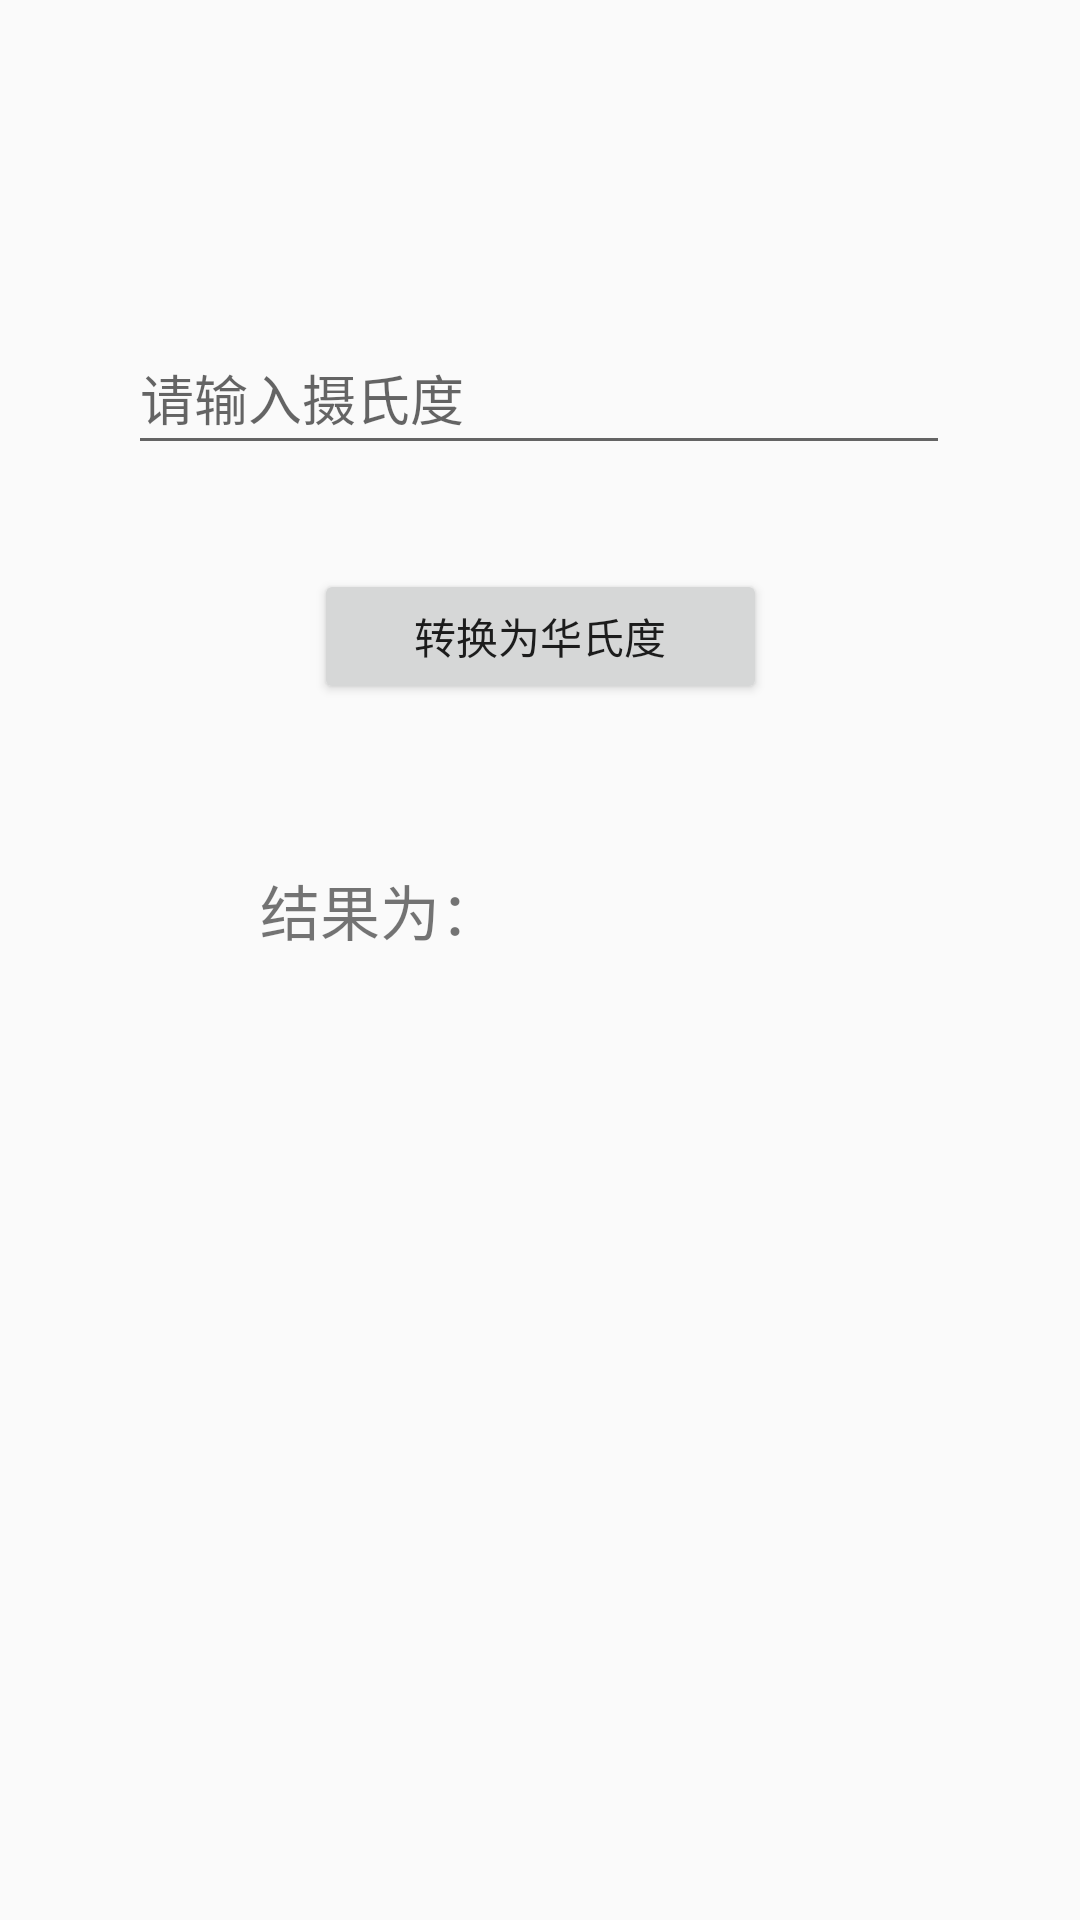

Layout XML and referenced resources for this Android screen:
<!-- AndroidManifest.xml: application theme AppTheme -->
<!-- res/layout/activity_main.xml -->
<?xml version="1.0" encoding="utf-8"?>
<androidx.constraintlayout.widget.ConstraintLayout xmlns:android="http://schemas.android.com/apk/res/android"
    xmlns:app="http://schemas.android.com/apk/res-auto"
    xmlns:tools="http://schemas.android.com/tools"
    android:layout_width="match_parent"
    android:layout_height="match_parent"
    tools:context=".MainActivity">

    <TextView
        android:id="@+id/textView"
        android:layout_width="197dp"
        android:layout_height="31dp"
        android:text=" 结果为："
        android:textSize="20dp"
        app:layout_constraintBottom_toBottomOf="parent"
        app:layout_constraintEnd_toEndOf="parent"
        app:layout_constraintStart_toStartOf="parent"
        app:layout_constraintTop_toTopOf="parent"
        app:layout_constraintVertical_bias="0.474" />

    <TextView
        android:id="@+id/textView2"
        android:layout_width="106dp"
        android:layout_height="31dp"
        android:textSize="20dp"
        app:layout_constraintBottom_toBottomOf="parent"
        app:layout_constraintEnd_toEndOf="parent"
        app:layout_constraintHorizontal_bias="0.649"
        app:layout_constraintStart_toStartOf="parent"
        app:layout_constraintTop_toTopOf="parent"
        app:layout_constraintVertical_bias="0.474" />

    <EditText
        android:id="@+id/inp"
        android:layout_width="274dp"
        android:layout_height="48dp"
        android:hint="请输入摄氏度"
        android:inputType="text"
        app:layout_constraintBottom_toBottomOf="parent"
        app:layout_constraintEnd_toEndOf="parent"
        app:layout_constraintHorizontal_bias="0.496"
        app:layout_constraintStart_toStartOf="parent"
        app:layout_constraintTop_toTopOf="parent"
        app:layout_constraintVertical_bias="0.181" />

    <Button
        android:id="@+id/button"
        android:layout_width="151dp"
        android:layout_height="45dp"
        android:text="转换为华氏度"
        app:layout_constraintBottom_toBottomOf="parent"
        app:layout_constraintEnd_toEndOf="parent"
        app:layout_constraintStart_toStartOf="parent"
        app:layout_constraintTop_toTopOf="parent"
        app:layout_constraintVertical_bias="0.319" />

</androidx.constraintlayout.widget.ConstraintLayout>
<!-- resources referenced by this layout -->
<resources>
  <style name="AppTheme" parent="Theme.AppCompat.Light.DarkActionBar" tools:ignore="DuplicateDefinition">
          
          <item name="colorPrimary">@color/colorPrimary</item>
          <item name="colorPrimaryDark">@color/colorPrimaryDark</item>
          <item name="colorAccent">@color/colorAccent</item>
      </style>
  <!-- not gathered from this repository: default colours our renderer supplied (Android Studio template values) -->
  <color name="colorPrimary">#FF6200EE</color>
  <color name="colorPrimaryDark">#FF3700B3</color>
  <color name="colorAccent">#FF03DAC5</color>
</resources>
